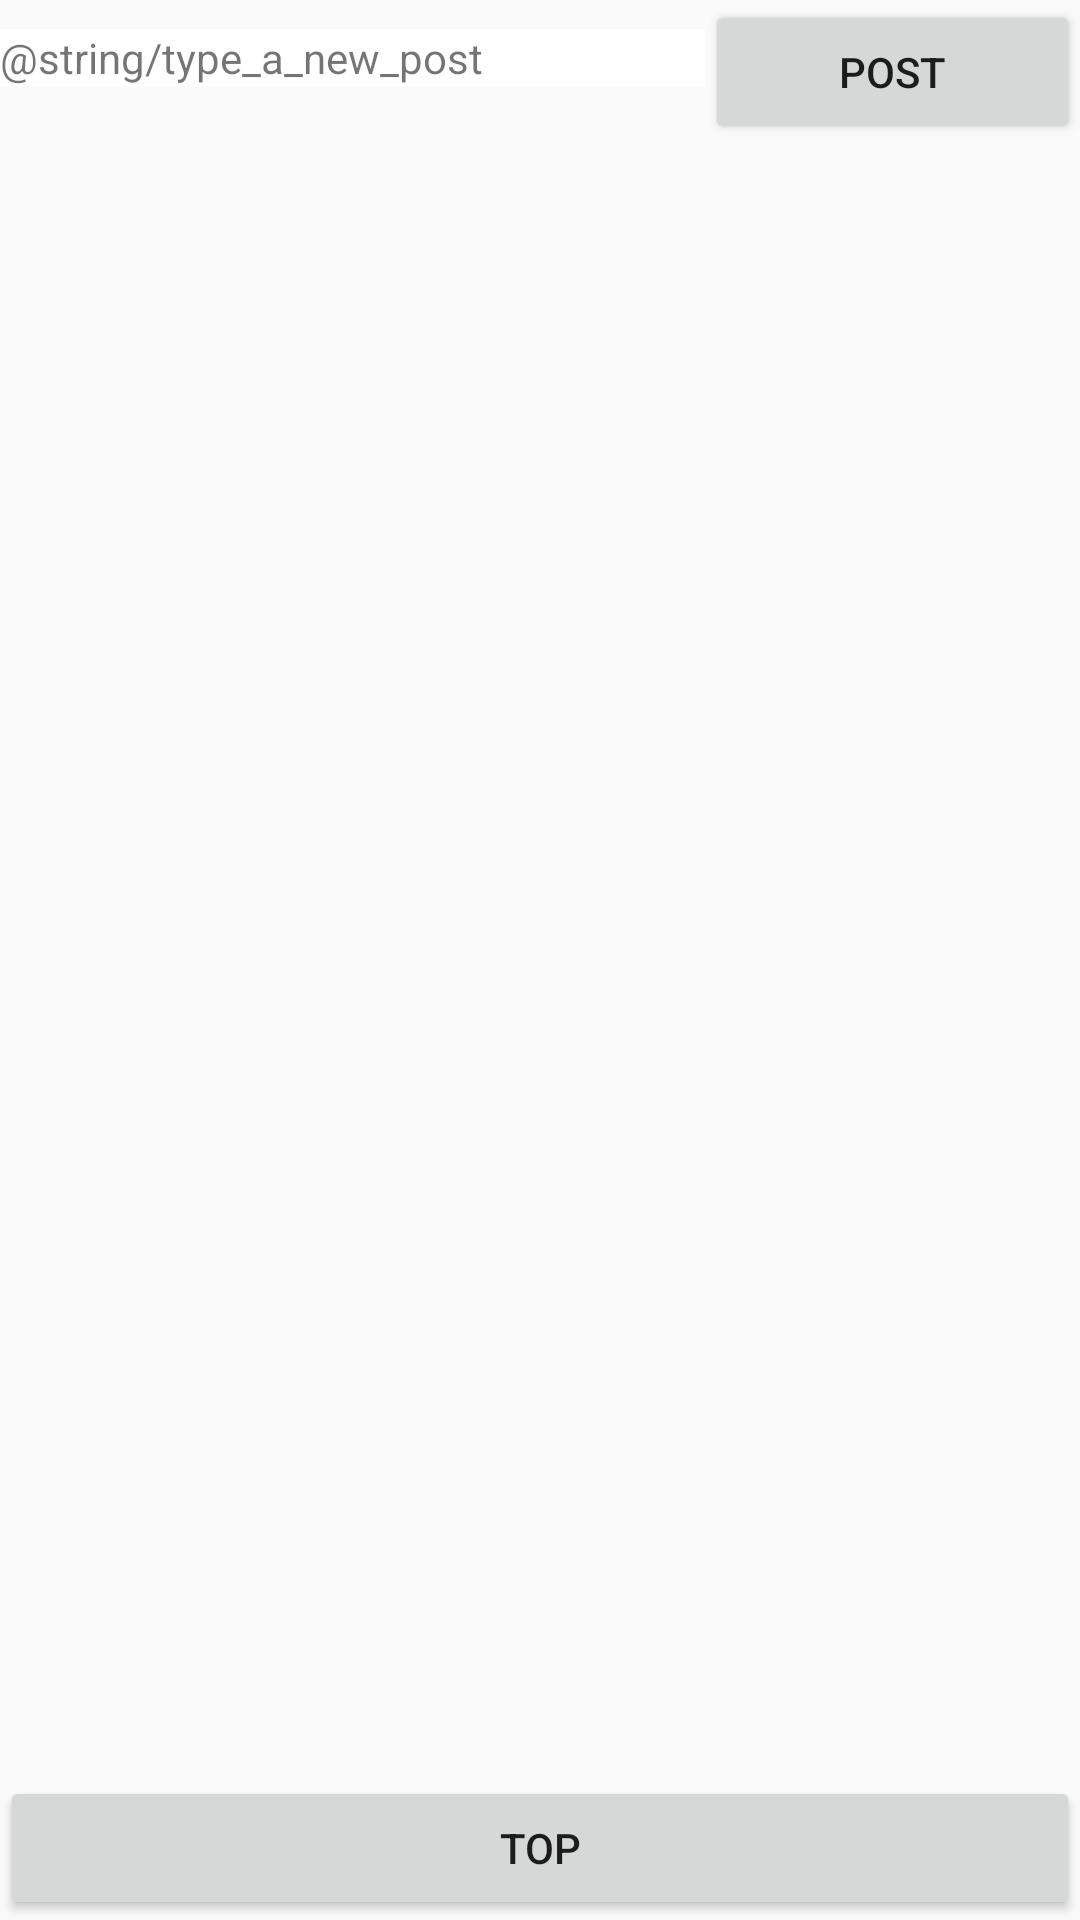

The Android layout XML behind this screen, and the referenced resources:
<!-- AndroidManifest.xml: application theme AppTheme -->
<!-- res/layout/confession_main.xml -->
<?xml version="1.0" encoding="utf-8"?>
<android.support.constraint.ConstraintLayout xmlns:android="http://schemas.android.com/apk/res/android"
    xmlns:app="http://schemas.android.com/apk/res-auto"
    xmlns:tools="http://schemas.android.com/tools"
    android:layout_width="match_parent"
    android:layout_height="match_parent"
    tools:context="com.example.demouser.yikesyak.ConfessionSection">

    <LinearLayout
        android:layout_width="match_parent"
        android:layout_height="match_parent"
        android:layout_alignParentBottom="true"
        android:gravity="bottom"
        android:orientation="horizontal"
        tools:layout_editor_absoluteY="358dp">

        <Button
            android:layout_width="wrap_content"
            android:layout_height="wrap_content"
            android:layout_weight="1"
            android:text="Top" />

    </LinearLayout>

    <ListView
        android:layout_width="match_parent"
        android:layout_height="match_parent"
        android:layout_weight="1"
        tools:layout_editor_absoluteX="0dp"
        tools:layout_editor_absoluteY="0dp" />

    <LinearLayout
        android:layout_width="match_parent"
        android:layout_height="match_parent"
        android:orientation="horizontal"
        android:layout_alignParentStart="true">

        <TextView
            android:id="@+id/textView"
            android:layout_width="wrap_content"
            android:layout_height="wrap_content"
            android:layout_weight="2"
            android:layout_marginTop="-5dp"
            android:background="@android:color/white"
            android:text="@string/type_a_new_post" />

        <Button
            android:layout_width="wrap_content"
            android:layout_height="wrap_content"
            android:layout_weight="1"
            android:elevation="7dp"
            android:text="Post" />
    </LinearLayout>

</android.support.constraint.ConstraintLayout>
<!-- resources referenced by this layout -->
<resources>
  <style name="AppTheme" parent="Theme.AppCompat.Light.DarkActionBar">
          
          <item name="colorPrimary">#00AAEE</item>
          <item name="colorPrimaryDark">@color/colorPrimaryDark</item>
          <item name="colorAccent">@color/colorAccent</item>
      </style>
  <color name="colorPrimaryDark">#303F9F</color>
  <color name="colorAccent">#FF4081</color>
</resources>
